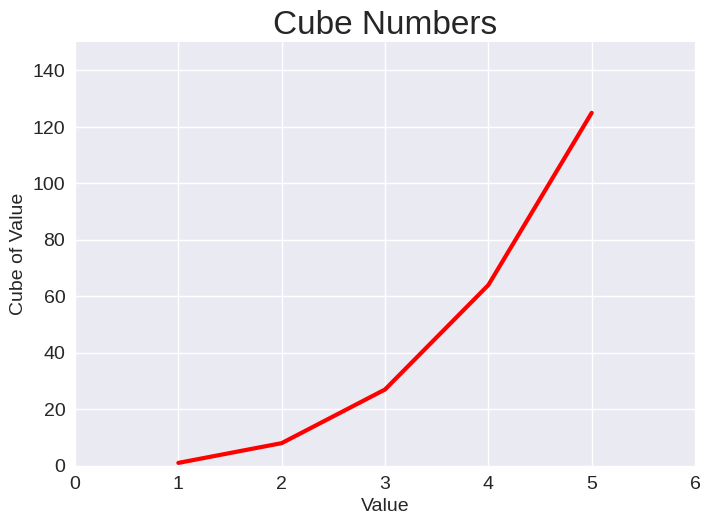
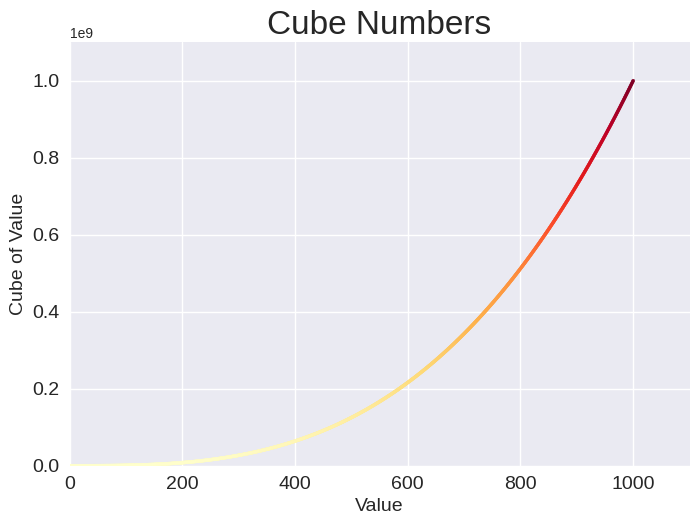

Generate these figures, in order, with matplotlib:
import matplotlib.pyplot as plt

input_values = range(1, 6)
cube_values = [x**3 for x in input_values]
print(cube_values)
plt.style.use('seaborn-v0_8')
fig, ax = plt.subplots()
ax.plot(input_values, cube_values, color='red', linewidth=3)

ax.set_title("Cube Numbers", fontsize=24)
ax.set_xlabel("Value", fontsize=14)
ax.set_ylabel("Cube of Value", fontsize=14)

ax.tick_params(labelsize=14)
ax.axis([0, 6, 0, 150])
ax.ticklabel_format(style='plain')

plt.show()


x_values = range(1, 1001)
y_values = [x**3 for x in x_values]

fig, ax = plt.subplots()
ax.scatter(x_values, y_values, c=y_values, cmap=plt.cm.YlOrRd, s=5)

ax.set_title("Cube Numbers", fontsize=24)
ax.set_xlabel("Value", fontsize=14)
ax.set_ylabel("Cube of Value", fontsize=14)

ax.tick_params(labelsize=14)
ax.axis([0, 1100, 0, 1_100_000_000])

plt.show()
